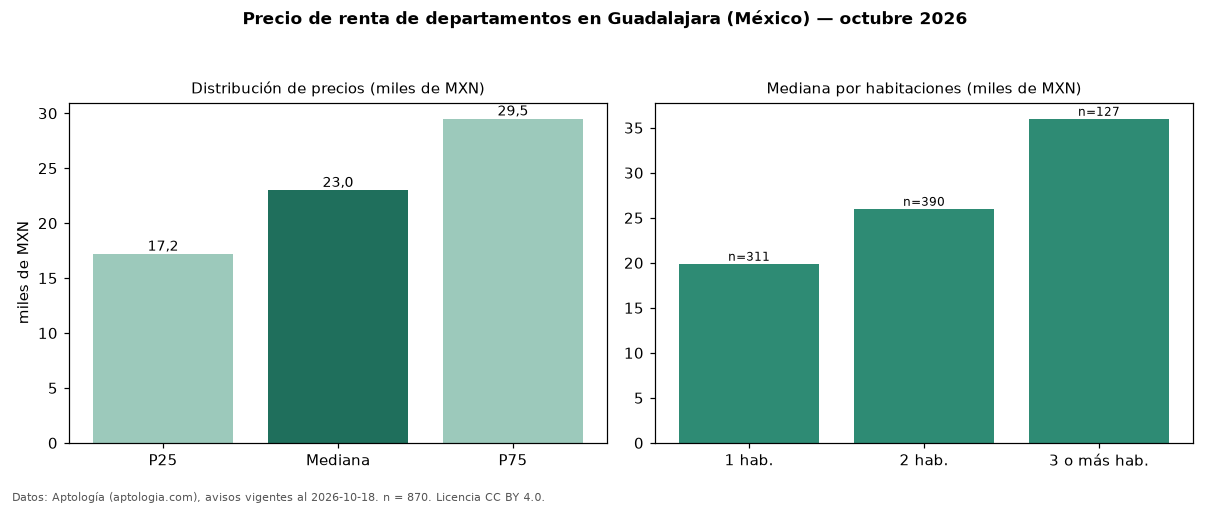

Source data for this figure (header and first rows):
seccion, metrica, valor, moneda, n
precio, p25, 17200, MXN, 870
precio, mediana, 23000, MXN, 870
precio, p75, 29500, MXN, 870
precio, minimo, 7500, MXN, 870
precio, maximo, 100000, MXN, 870
m2, mediana_precio_m2, 299.4, MXN, 838
m2, area_mediana_m2, 77.0, m2, 838
banos, mediana_banos, 2.0, , 
habitaciones, 1, 19900, MXN, 311
habitaciones, 2, 26000, MXN, 390
habitaciones, 3+, 36000, MXN, 127
fuente, fecha_datos, 2026-10-18, , 
fuente, atribucion, https://www.aptologia.com/, , 
fuente, licencia, CC BY 4.0, , 
